Run: headless pygame with SDL's dummy video driver; simulated clock (each Clock.tick advances the game by its frame time, no real sleeping); random seed 0; keys injected as events and as key.get_pressed() state; mouse plan: one left click at the window centre at the start of phase 2, then a move to the lower-right quarter at the start of phase 3.
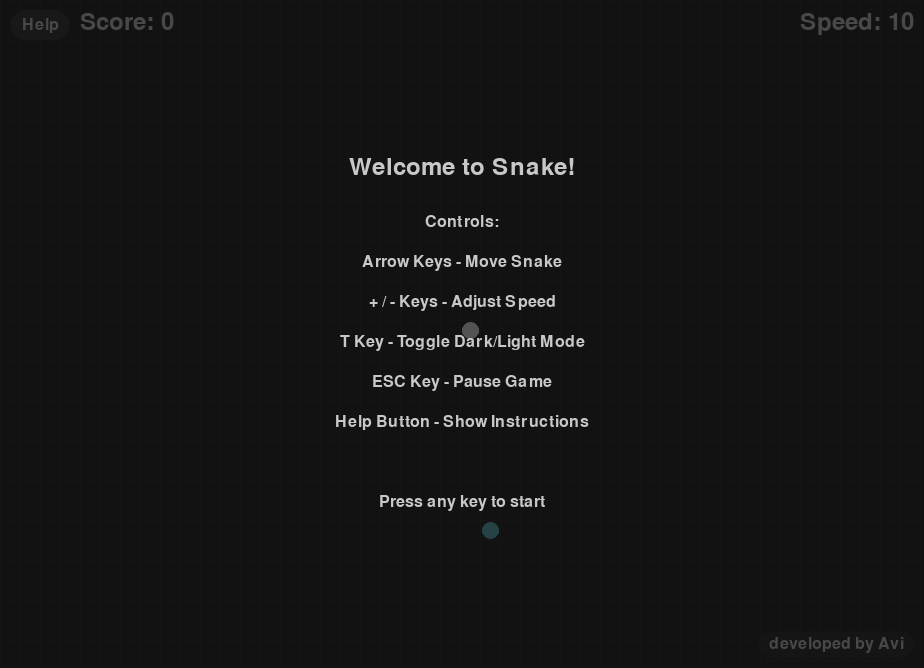
Frame 1 of 4 · flips 1–60 · no input
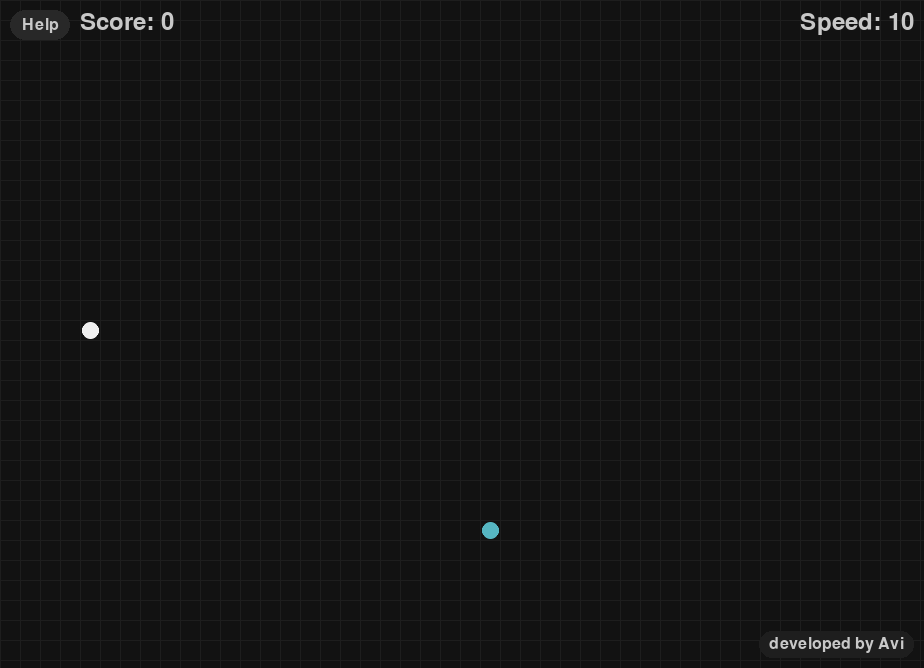
Frame 2 of 4 · flips 61–180 · clicked the window centre · tapped SPACE, RETURN · held RIGHT (→), D
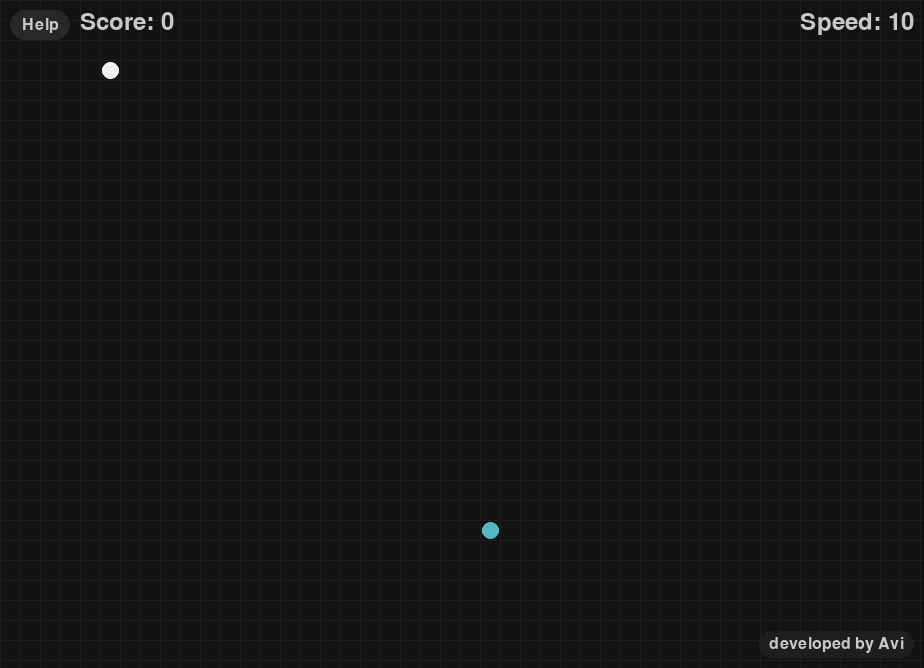
Frame 3 of 4 · flips 181–300 · moved the mouse to the lower-right quarter · held DOWN (↓), S
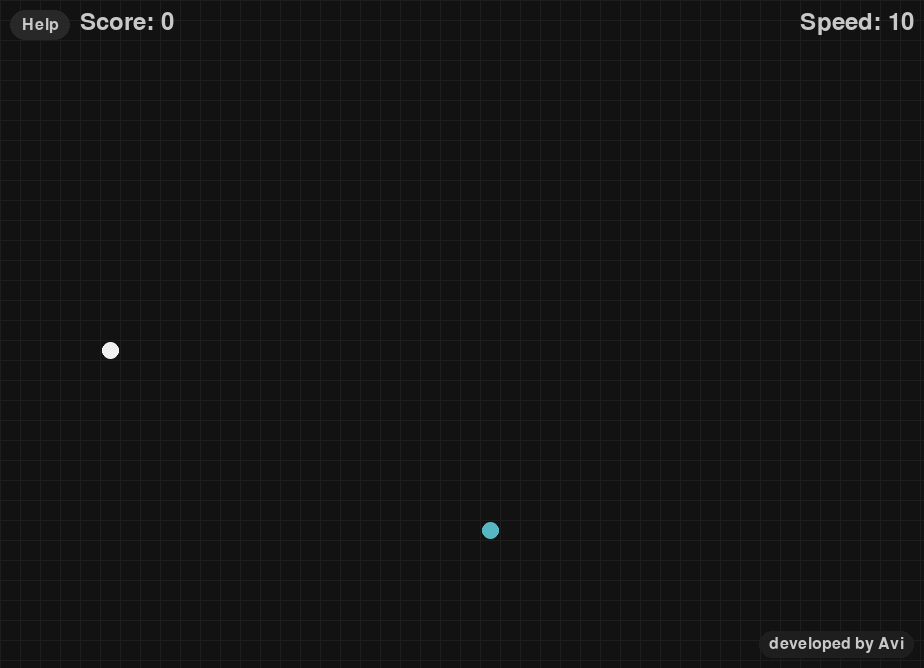
Frame 4 of 4 · flips 301–420 · held LEFT (←), A, UP (↑), W

The pygame program that drew these frames:

import pygame
import random
import sys
from pygame import gfxdraw

# Initialize Pygame
pygame.init()

# Get the display info
display_info = pygame.display.Info()
INITIAL_WIDTH = min(1280, display_info.current_w - 100)  # Start with reasonable default size
INITIAL_HEIGHT = min(720, display_info.current_h - 100)

class Button:
    def __init__(self, x, y, width, height, text, font):
        self.rect = pygame.Rect(x, y, width, height)
        self.text = text
        self.font = font
        self.hovered = False
        
    def draw(self, screen, theme):
        color = theme['button_hover'] if self.hovered else theme['button']
        pygame.draw.rect(screen, color, self.rect, border_radius=self.rect.height // 2)
        
        text_surface = self.font.render(self.text, True, theme['text'])
        text_rect = text_surface.get_rect(center=self.rect.center)
        screen.blit(text_surface, text_rect)
        
    def handle_event(self, event):
        if event.type == pygame.MOUSEMOTION:
            self.hovered = self.rect.collidepoint(event.pos)
        if event.type == pygame.MOUSEBUTTONDOWN and self.hovered:
            return True
        return False

class Snake:
    def __init__(self, grid_width, grid_height):
        self.grid_width = grid_width
        self.grid_height = grid_height
        self.reset()
        
    def reset(self):
        self.positions = [(self.grid_width // 2, self.grid_height // 2)]
        self.direction = (1, 0)
        self.grow = False
        
    def update(self):
        head = self.positions[0]
        new_head = (
            (head[0] + self.direction[0]) % self.grid_width,
            (head[1] + self.direction[1]) % self.grid_height
        )
        
        if new_head in self.positions:
            return False
            
        self.positions.insert(0, new_head)
        if not self.grow:
            self.positions.pop()
        self.grow = False
        return True
        
    def draw(self, screen, grid_size, color):
        for pos in self.positions:
            x = pos[0] * grid_size + grid_size // 2
            y = pos[1] * grid_size + grid_size // 2
            radius = grid_size // 2 - 2
            gfxdraw.aacircle(screen, x, y, radius, color)
            gfxdraw.filled_circle(screen, x, y, radius, color)

class Game:
    def __init__(self):
        # Create resizable window
        self.screen = pygame.display.set_mode((INITIAL_WIDTH, INITIAL_HEIGHT), pygame.RESIZABLE)
        pygame.display.set_caption("Minimal Snake")
        
        self.update_dimensions()
        self.clock = pygame.time.Clock()
        self.snake = Snake(self.grid_width, self.grid_height)
        self.food = self.generate_food()
        self.score = 0
        
        self.font = pygame.font.Font(None, 36)
        self.small_font = pygame.font.Font(None, 24)
        
        self.dark_mode = True
        self.theme = {
            'background': (18, 18, 18),
            'grid': (30, 30, 30),
            'snake': (240, 240, 240),
            'food': (86, 182, 194),
            'text': (200, 200, 200),
            'overlay': (18, 18, 18, 180),
            'button': (40, 40, 40),
            'button_hover': (60, 60, 60)
        }
        self.speed = 10
        
        self.show_welcome = True
        self.show_help = False
        self.paused = False
        self.help_button = None
        self.update_button()
    
    def update_dimensions(self):
        self.width, self.height = self.screen.get_size()
        self.grid_size = min(max(20, min(self.width, self.height) // 40), 40)
        self.grid_width = self.width // self.grid_size
        self.grid_height = self.height // self.grid_size
    
    def update_button(self):
        button_width = 60
        button_height = 30
        self.help_button = Button(10, 10, button_width, button_height, "Help", self.small_font)
    
    def generate_food(self):
        while True:
            food = (
                random.randrange(self.grid_width),
                random.randrange(self.grid_height)
            )
            if food not in self.snake.positions:
                return food

    def draw_overlay_text(self, title, instructions):
        overlay = pygame.Surface((self.width, self.height), pygame.SRCALPHA)
        pygame.draw.rect(overlay, self.theme['overlay'], overlay.get_rect())
        self.screen.blit(overlay, (0, 0))
        
        title_surface = self.font.render(title, True, self.theme['text'])
        title_rect = title_surface.get_rect(center=(self.width // 2, self.height // 4))
        self.screen.blit(title_surface, title_rect)
        
        y = self.height // 3
        for line in instructions:
            text_surface = self.small_font.render(line, True, self.theme['text'])
            text_rect = text_surface.get_rect(center=(self.width // 2, y))
            self.screen.blit(text_surface, text_rect)
            y += 40
            
        if self.show_welcome:
            continue_text = self.small_font.render("Press any key to start", True, self.theme['text'])
            continue_rect = continue_text.get_rect(center=(self.width // 2, y + 40))
            self.screen.blit(continue_text, continue_rect)
    
    def draw_grid(self):
        for i in range(self.grid_width + 1):
            pygame.draw.line(
                self.screen,
                self.theme['grid'],
                (i * self.grid_size, 0),
                (i * self.grid_size, self.height)
            )
        for i in range(self.grid_height + 1):
            pygame.draw.line(
                self.screen,
                self.theme['grid'],
                (0, i * self.grid_size),
                (self.width, i * self.grid_size)
            )
    
    def draw_food(self):
        x = self.food[0] * self.grid_size + self.grid_size // 2
        y = self.food[1] * self.grid_size + self.grid_size // 2
        radius = self.grid_size // 2 - 2
        gfxdraw.aacircle(self.screen, x, y, radius, self.theme['food'])
        gfxdraw.filled_circle(self.screen, x, y, radius, self.theme['food'])
    
    def draw_score(self):
        score_text = self.font.render(f"Score: {self.score}", True, self.theme['text'])
        self.screen.blit(score_text, (80, 10))
        
        speed_text = self.font.render(f"Speed: {self.speed}", True, self.theme['text'])
        speed_rect = speed_text.get_rect(topright=(self.width - 10, 10))
        self.screen.blit(speed_text, speed_rect)
    
    def draw_footer(self):
        footer_text = self.small_font.render("developed by Avi", True, self.theme['text'])
        padding = 10
        text_rect = footer_text.get_rect()
        pill_rect = pygame.Rect(
            self.width - text_rect.width - padding * 3,
            self.height - text_rect.height - padding * 2,
            text_rect.width + padding * 2,
            text_rect.height + padding
        )
        pygame.draw.rect(
            self.screen,
            self.theme['grid'],
            pill_rect,
            border_radius=pill_rect.height // 2
        )
        text_pos = (
            self.width - text_rect.width - padding * 2,
            self.height - text_rect.height - padding * 1.5
        )
        self.screen.blit(footer_text, text_pos)
    
    def run(self):
        instructions = [
            "Controls:",
            "Arrow Keys - Move Snake",
            "+ / - Keys - Adjust Speed",
            "T Key - Toggle Dark/Light Mode",
            "ESC Key - Pause Game",
            "Help Button - Show Instructions"
        ]
        
        while True:
            for event in pygame.event.get():
                if event.type == pygame.QUIT:
                    pygame.quit()
                    sys.exit()
                
                if event.type == pygame.VIDEORESIZE:
                    self.screen = pygame.display.set_mode((event.w, event.h), pygame.RESIZABLE)
                    self.update_dimensions()
                    self.update_button()
                    self.snake = Snake(self.grid_width, self.grid_height)
                    self.food = self.generate_food()
                
                if self.help_button.handle_event(event):
                    self.show_help = not self.show_help
                    self.paused = self.show_help
                
                if event.type == pygame.KEYDOWN:
                    if self.show_welcome:
                        self.show_welcome = False
                        continue
                        
                    if event.key == pygame.K_ESCAPE:
                        self.paused = not self.paused
                        
                    if not self.paused and not self.show_help:
                        if event.key == pygame.K_UP and self.snake.direction != (0, 1):
                            self.snake.direction = (0, -1)
                        if event.key == pygame.K_DOWN and self.snake.direction != (0, -1):
                            self.snake.direction = (0, 1)
                        if event.key == pygame.K_LEFT and self.snake.direction != (1, 0):
                            self.snake.direction = (-1, 0)
                        if event.key == pygame.K_RIGHT and self.snake.direction != (-1, 0):
                            self.snake.direction = (1, 0)
                        
                        if event.key in (pygame.K_PLUS, pygame.K_EQUALS):
                            self.speed = min(20, self.speed + 1)
                        if event.key == pygame.K_MINUS:
                            self.speed = max(5, self.speed - 1)
                        
                        if event.key == pygame.K_t:
                            self.dark_mode = not self.dark_mode
                            self.theme = {
                                'background': (240, 240, 240) if not self.dark_mode else (18, 18, 18),
                                'grid': (200, 200, 200) if not self.dark_mode else (30, 30, 30),
                                'snake': (18, 18, 18) if not self.dark_mode else (240, 240, 240),
                                'food': (86, 182, 194),
                                'text': (18, 18, 18) if not self.dark_mode else (200, 200, 200),
                                'overlay': (240, 240, 240, 180) if not self.dark_mode else (18, 18, 18, 180),
                                'button': (220, 220, 220) if not self.dark_mode else (40, 40, 40),
                                'button_hover': (200, 200, 200) if not self.dark_mode else (60, 60, 60)
                            }
            
            self.screen.fill(self.theme['background'])
            self.draw_grid()
            self.draw_food()
            self.snake.draw(self.screen, self.grid_size, self.theme['snake'])
            self.draw_score()
            self.draw_footer()
            self.help_button.draw(self.screen, self.theme)
            
            if not self.paused and not self.show_help and not self.show_welcome:
                if not self.snake.update():
                    pygame.quit()
                    sys.exit()
                
                if self.snake.positions[0] == self.food:
                    self.snake.grow = True
                    self.food = self.generate_food()
                    self.score += 1
            
            if self.show_welcome:
                self.draw_overlay_text("Welcome to Snake!", instructions)
            elif self.show_help:
                self.draw_overlay_text("Game Instructions", instructions)
            
            pygame.display.flip()
            self.clock.tick(self.speed)

if __name__ == "__main__":
    game = Game()
    game.run()
